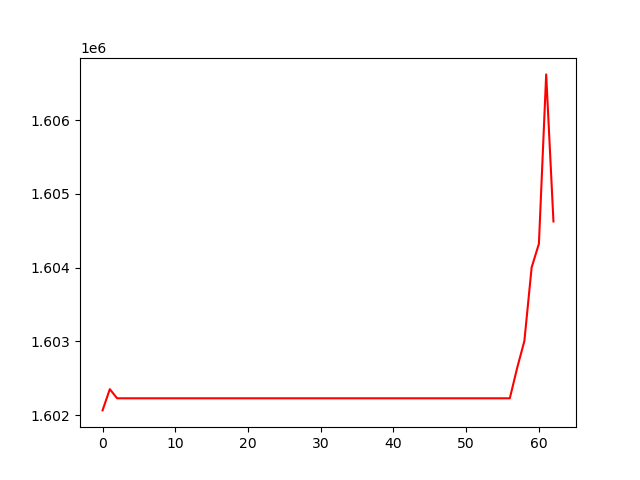

The table this chart was drawn from, first rows:
, 0
0, 1602065
1, 1602353
2, 1602229
3, 1602229
4, 1602229
5, 1602229
6, 1602229
7, 1602229
8, 1602229
9, 1602229
10, 1602229
11, 1602229
12, 1602229
13, 1602229
14, 1602229
15, 1602229
16, 1602229
17, 1602229
18, 1602229
19, 1602229
20, 1602229
21, 1602229
22, 1602229
23, 1602229
24, 1602229
25, 1602229
26, 1602229
27, 1602229
28, 1602229
29, 1602229
30, 1602229
31, 1602229
32, 1602229
33, 1602229
34, 1602229
35, 1602229
36, 1602229
37, 1602229
38, 1602229
39, 1602229
40, 1602229
41, 1602229
42, 1602229
43, 1602229
44, 1602229
45, 1602229
46, 1602229
47, 1602229
48, 1602229
49, 1602229
50, 1602229
51, 1602229
52, 1602229
53, 1602229
54, 1602229
55, 1602229
56, 1602229
57, 1602637
58, 1603005
59, 1604003
... 3 more rows
